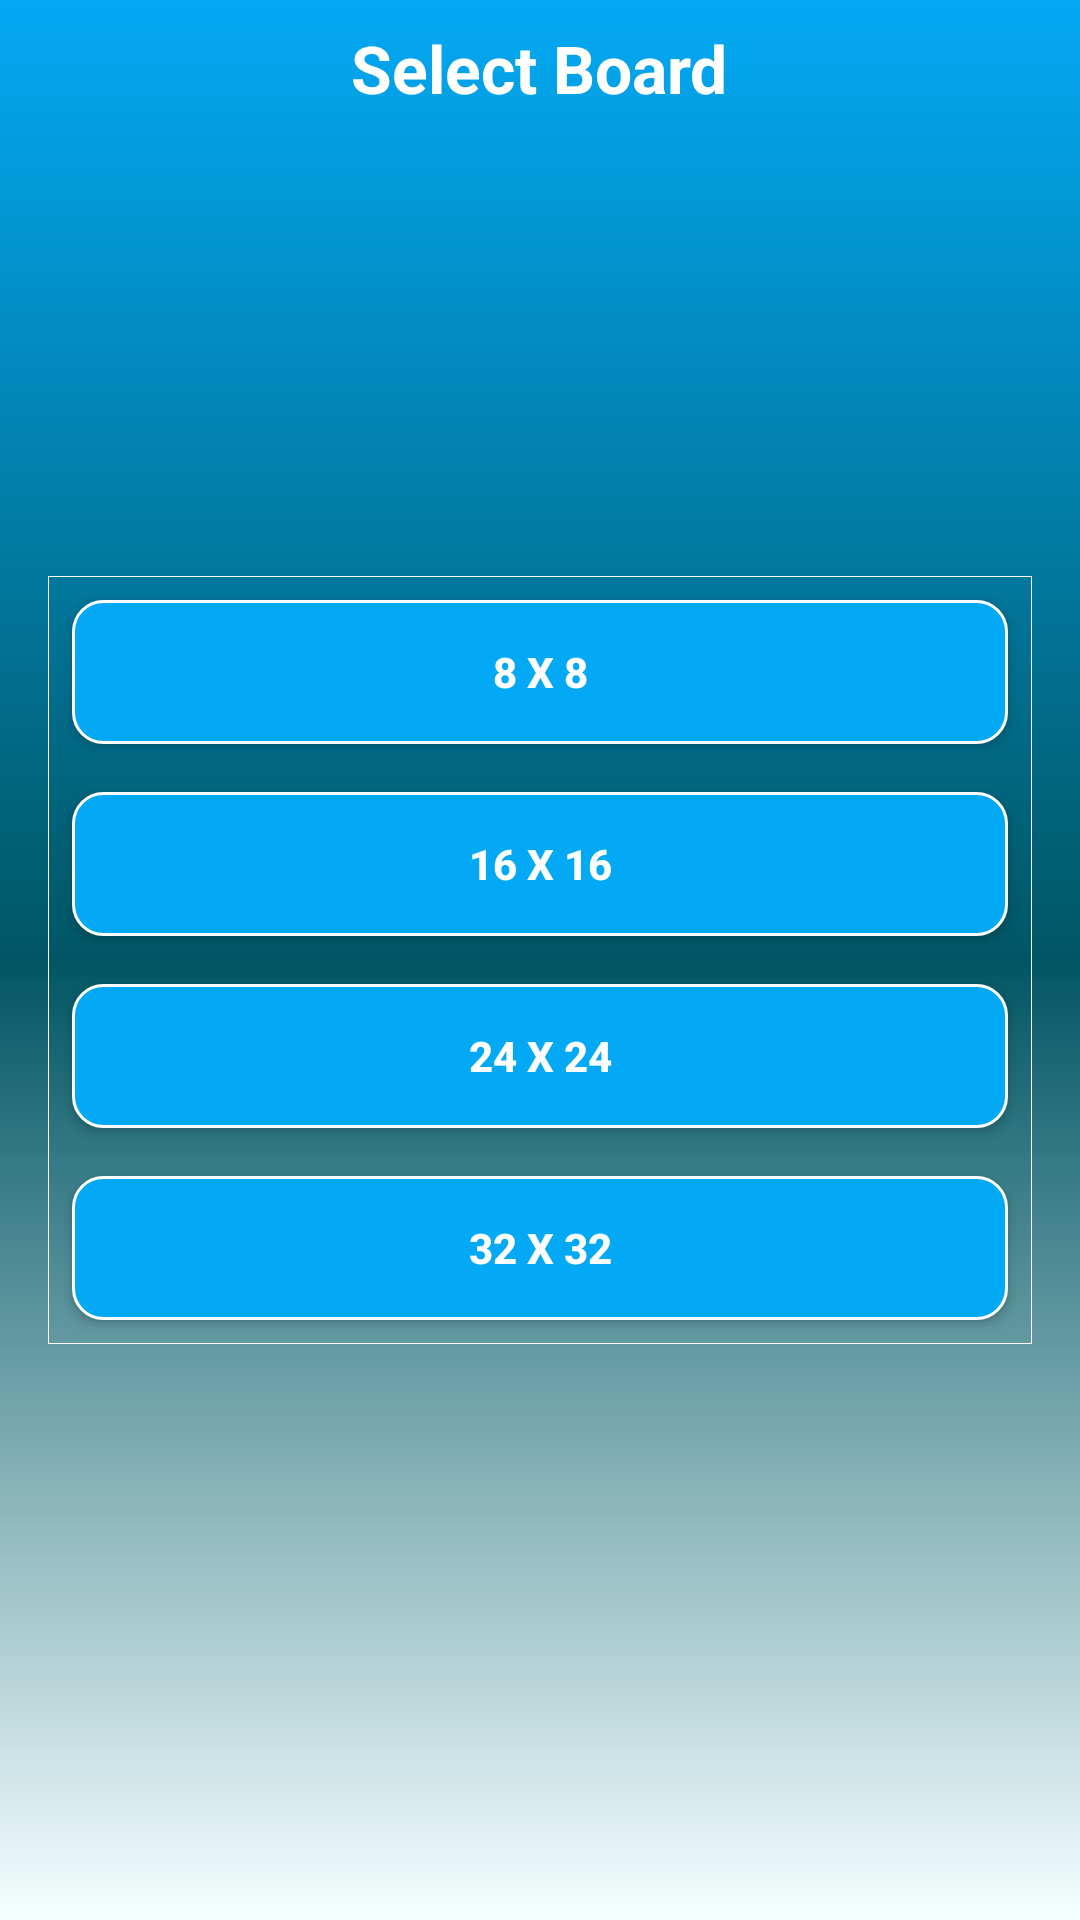

Android layout source for this screen:
<!-- AndroidManifest.xml: application theme Theme.SquarePixelPaint -->
<!-- res/layout/activity_select_palette.xml -->
<?xml version="1.0" encoding="utf-8"?>
<RelativeLayout xmlns:android="http://schemas.android.com/apk/res/android"
    xmlns:app="http://schemas.android.com/apk/res-auto"
    xmlns:tools="http://schemas.android.com/tools"
    android:background="@drawable/gradient_back"
    android:layout_width="match_parent"
    android:layout_height="match_parent"
    tools:context=".eands.SelectPaletteActivity">

    <TextView
        android:layout_width="wrap_content"
        android:layout_height="wrap_content"
        android:text="Select Board"
        android:textColor="@color/white"
        android:textStyle="bold"
        android:textSize="22sp"
        android:layout_centerHorizontal="true"
        android:layout_marginTop="8dp">

    </TextView>


    <LinearLayout
        android:layout_width="match_parent"
        android:layout_margin="16dp"
        android:background="@drawable/border_white"
        android:orientation="vertical"
        android:layout_centerInParent="true"
        android:layout_height="wrap_content">

        <androidx.appcompat.widget.AppCompatButton
            android:layout_width="match_parent"
            android:layout_height="wrap_content"
            android:layout_margin="8dp"
            android:text="8 x 8"
            android:textColor="@color/white"
            android:textStyle="bold"
            android:id="@+id/board_8"
            android:background="@drawable/button_border"/>
        <androidx.appcompat.widget.AppCompatButton
            android:layout_width="match_parent"
            android:layout_height="wrap_content"
            android:layout_margin="8dp"
            android:text="16 x 16"
            android:textColor="@color/white"
            android:textStyle="bold"
            android:id="@+id/board_16"
            android:background="@drawable/button_border"/>

        <androidx.appcompat.widget.AppCompatButton
            android:layout_width="match_parent"
            android:layout_height="wrap_content"
            android:layout_margin="8dp"
            android:text="24 x 24"
            android:textColor="@color/white"
            android:textStyle="bold"
            android:id="@+id/board_24"
            android:background="@drawable/button_border"/>

        <androidx.appcompat.widget.AppCompatButton
            android:layout_width="match_parent"
            android:layout_height="wrap_content"
            android:layout_margin="8dp"
            android:text="32 x 32"
            android:textColor="@color/white"
            android:textStyle="bold"
            android:id="@+id/board_32"
            android:background="@drawable/button_border"/>

        <androidx.appcompat.widget.AppCompatButton
            android:layout_width="match_parent"
            android:layout_height="wrap_content"
            android:layout_margin="8dp"
            android:text="64 x 64"
            android:textColor="@color/white"
            android:visibility="gone"
            android:textStyle="bold"
            android:id="@+id/board_64"
            android:background="@drawable/button_border"/>
        <androidx.appcompat.widget.AppCompatButton
            android:layout_width="match_parent"
            android:layout_height="wrap_content"
            android:visibility="gone"
            android:layout_margin="8dp"
            android:text="96 x 96"
            android:textColor="@color/white"
            android:textStyle="bold"
            android:id="@+id/board_96"
            android:background="@drawable/button_border"/>

        <androidx.appcompat.widget.AppCompatButton
            android:layout_width="match_parent"
            android:layout_height="wrap_content"
            android:layout_margin="8dp"
            android:text="160 x 160"
            android:visibility="gone"
            android:textColor="@color/white"
            android:textStyle="bold"
            android:id="@+id/board_160"
            android:background="@drawable/button_border"/>

        <androidx.appcompat.widget.AppCompatButton
            android:layout_width="match_parent"
            android:layout_height="wrap_content"
            android:layout_margin="8dp"
            android:visibility="gone"
            android:text="192 x 192"
            android:textColor="@color/white"
            android:textStyle="bold"
            android:id="@+id/board_192"
            android:background="@drawable/button_border"/>




    </LinearLayout>


</RelativeLayout>
<!-- resources referenced by this layout -->
<resources>
  <!-- drawable border_white (drawable-v24) -->
  <?xml version="1.0" encoding="utf-8"?>
  <shape xmlns:android="http://schemas.android.com/apk/res/android"
      android:shape="rectangle">
      <stroke android:color="@color/white"
          android:width="0.2dp"/>
  
  
  </shape>
  <!-- drawable button_border (drawable) -->
  <?xml version="1.0" encoding="utf-8"?>
  <shape xmlns:android="http://schemas.android.com/apk/res/android"
      android:shape="rectangle">
  
      <solid android:color="#03A9F4"/>
      <corners android:radius="10dp"/>
      <stroke android:width="1dp"
          android:color="@color/white"/>
  
  </shape>
  <!-- drawable gradient_back (drawable) -->
  <?xml version="1.0" encoding="utf-8"?>
  <shape xmlns:android="http://schemas.android.com/apk/res/android">
      <solid android:color="#3f5063" />
  
  
  
  
  
  
      <gradient
          android:angle="-90"
          android:centerColor="#015664"
          android:endColor="#F6FFFF"
          android:startColor="#03A9F4" />
  
  
  
  </shape>
  <style name="Theme.SquarePixelPaint" parent="Theme.MaterialComponents.DayNight.NoActionBar">
          
          <item name="colorPrimary">#03A9F4</item>
          <item name="colorPrimaryVariant">#03A9F4</item>
          <item name="colorOnPrimary">@color/white</item>
          
          <item name="colorSecondary">@color/teal_200</item>
          <item name="colorSecondaryVariant">@color/teal_700</item>
          <item name="colorOnSecondary">@color/black</item>
          
          <item name="android:statusBarColor" tools:targetApi="l">?attr/colorPrimaryVariant</item>
          
      </style>
  <!-- not gathered from this repository: default colours our renderer supplied (Android Studio template values) -->
  <color name="teal_200">#FF03DAC5</color>
  <color name="teal_700">#FF018786</color>
  <color name="black">#FF000000</color>
  <color name="white">#FFFFFFFF</color>
</resources>
